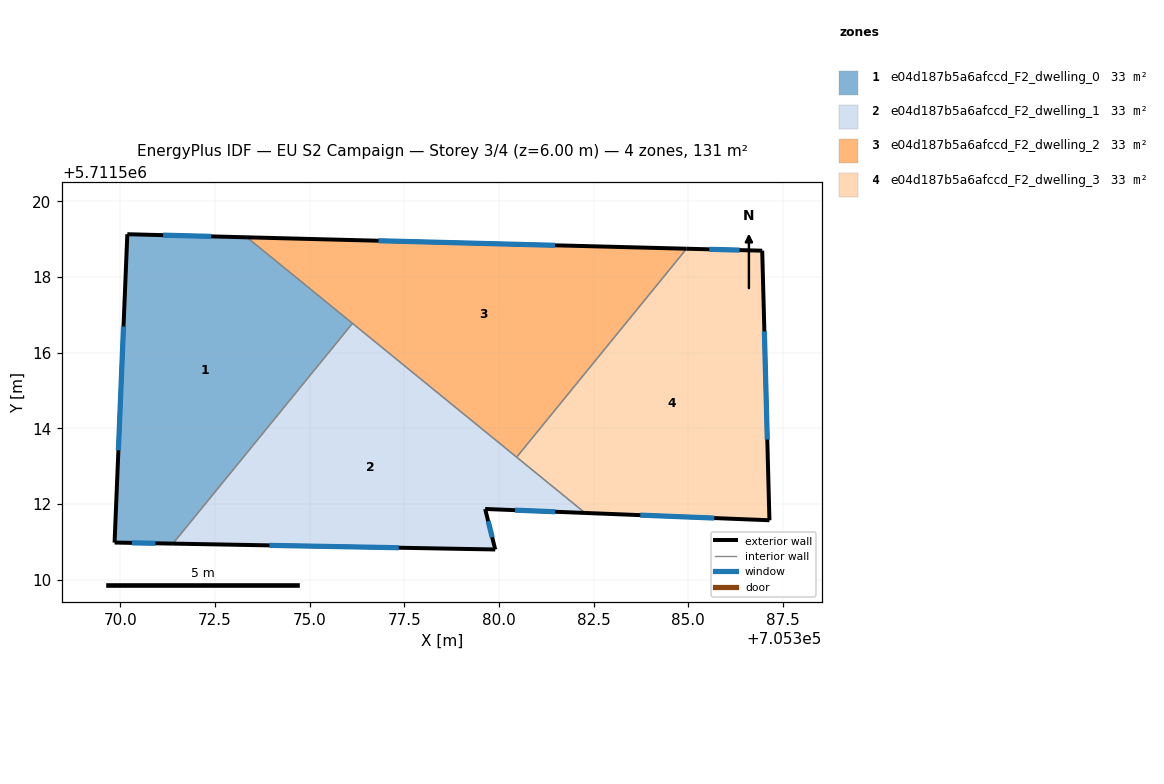
=== STOREY PLAN SPEC (per zone: floor XY polygon, exterior-wall plan segments, windows/doors) ===
zone 1: e04d187b5a6afccd_F2_dwelling_0  (32.6 m²)
  floor: (705376.13, 5711516.78) (705371.39, 5711510.96) (705369.85, 5711510.99) (705370.19, 5711519.13) (705373.34, 5711519.05)
  exterior wall: (705373.34, 5711519.05) – (705370.19, 5711519.13)  [3.2 m]
    window: (705372.40, 5711519.07) – (705371.13, 5711519.11)  [1.5 m²]
  exterior wall: (705369.85, 5711510.99) – (705371.39, 5711510.96)  [1.5 m]
    window: (705370.31, 5711510.98) – (705370.93, 5711510.97)  [0.7 m²]
  exterior wall: (705370.19, 5711519.13) – (705369.85, 5711510.99)  [8.2 m]
    window: (705370.09, 5711516.69) – (705369.95, 5711513.42)  [3.9 m²]
  interior walls: 2
zone 2: e04d187b5a6afccd_F2_dwelling_1  (32.6 m²)
  floor: (705382.28, 5711511.77) (705379.64, 5711511.87) (705379.90, 5711510.80) (705371.39, 5711510.96) (705376.13, 5711516.78)
  exterior wall: (705379.64, 5711511.87) – (705382.28, 5711511.77)  [2.6 m]
    window: (705380.43, 5711511.84) – (705381.49, 5711511.80)  [1.3 m²]
  exterior wall: (705379.90, 5711510.80) – (705379.64, 5711511.87)  [1.1 m]
    window: (705379.82, 5711511.12) – (705379.72, 5711511.55)  [0.5 m²]
  exterior wall: (705371.39, 5711510.96) – (705379.90, 5711510.80)  [8.5 m]
    window: (705373.94, 5711510.91) – (705377.35, 5711510.85)  [4.1 m²]
  interior walls: 3
zone 3: e04d187b5a6afccd_F2_dwelling_2  (32.6 m²)
  floor: (705384.96, 5711518.75) (705380.47, 5711513.24) (705373.34, 5711519.05)
  exterior wall: (705384.96, 5711518.75) – (705373.34, 5711519.05)  [11.6 m]
    window: (705381.48, 5711518.84) – (705376.82, 5711518.96)  [5.6 m²]
  interior walls: 3
zone 4: e04d187b5a6afccd_F2_dwelling_3  (32.6 m²)
  floor: (705386.95, 5711518.70) (705387.15, 5711511.58) (705382.28, 5711511.77) (705380.47, 5711513.24) (705384.96, 5711518.75)
  exterior wall: (705386.95, 5711518.70) – (705384.96, 5711518.75)  [2.0 m]
    window: (705386.36, 5711518.71) – (705385.56, 5711518.73)  [1.0 m²]
  exterior wall: (705387.15, 5711511.58) – (705386.95, 5711518.70)  [7.1 m]
    window: (705387.09, 5711513.71) – (705387.01, 5711516.56)  [3.4 m²]
  exterior wall: (705382.28, 5711511.77) – (705387.15, 5711511.58)  [4.9 m]
    window: (705383.73, 5711511.71) – (705385.69, 5711511.63)  [2.4 m²]
  interior walls: 2

=== DERIVED (storey summary) ===
Building: EU S2 Campaign
Storey: 3 of 4  (floor level z = 6.00 m)
Storey gross floor area: 130.6 m²
Zones on this storey: 4
  - e04d187b5a6afccd_F2_dwelling_0: floor 32.6 m²; exterior wall 12.9 m (38.6 m²); 3 window(s) 6.2 m²; WWR 16.1%
  - e04d187b5a6afccd_F2_dwelling_1: floor 32.6 m²; exterior wall 12.3 m (36.8 m²); 3 window(s) 5.9 m²; WWR 16.1%
  - e04d187b5a6afccd_F2_dwelling_2: floor 32.6 m²; exterior wall 11.6 m (34.8 m²); 1 window(s) 5.6 m²; WWR 16.1%
  - e04d187b5a6afccd_F2_dwelling_3: floor 32.6 m²; exterior wall 14.0 m (42.0 m²); 3 window(s) 6.8 m²; WWR 16.1%
Zone adjacency (shared interzone walls):
  - e04d187b5a6afccd_F2_dwelling_0 ↔ e04d187b5a6afccd_F2_dwelling_1
  - e04d187b5a6afccd_F2_dwelling_0 ↔ e04d187b5a6afccd_F2_dwelling_2
  - e04d187b5a6afccd_F2_dwelling_1 ↔ e04d187b5a6afccd_F2_dwelling_2
  - e04d187b5a6afccd_F2_dwelling_1 ↔ e04d187b5a6afccd_F2_dwelling_3
  - e04d187b5a6afccd_F2_dwelling_2 ↔ e04d187b5a6afccd_F2_dwelling_3